Image classification data set "data_split" (setiawanadekaputrajaya/Klasifikasi_Penyakit-Daun-Padi on GitHub). Class labels (3): bacterial leaf blight, brown spot, leaf scald.

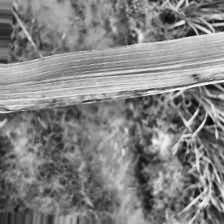
Label: bacterial leaf blight

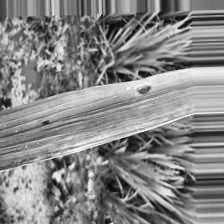
Label: brown spot

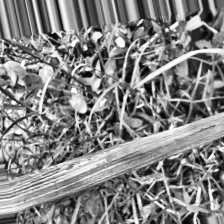
Label: bacterial leaf blight

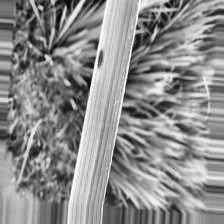
Label: brown spot

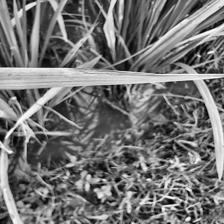
Label: leaf scald

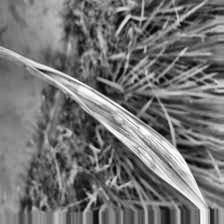
Label: leaf scald
